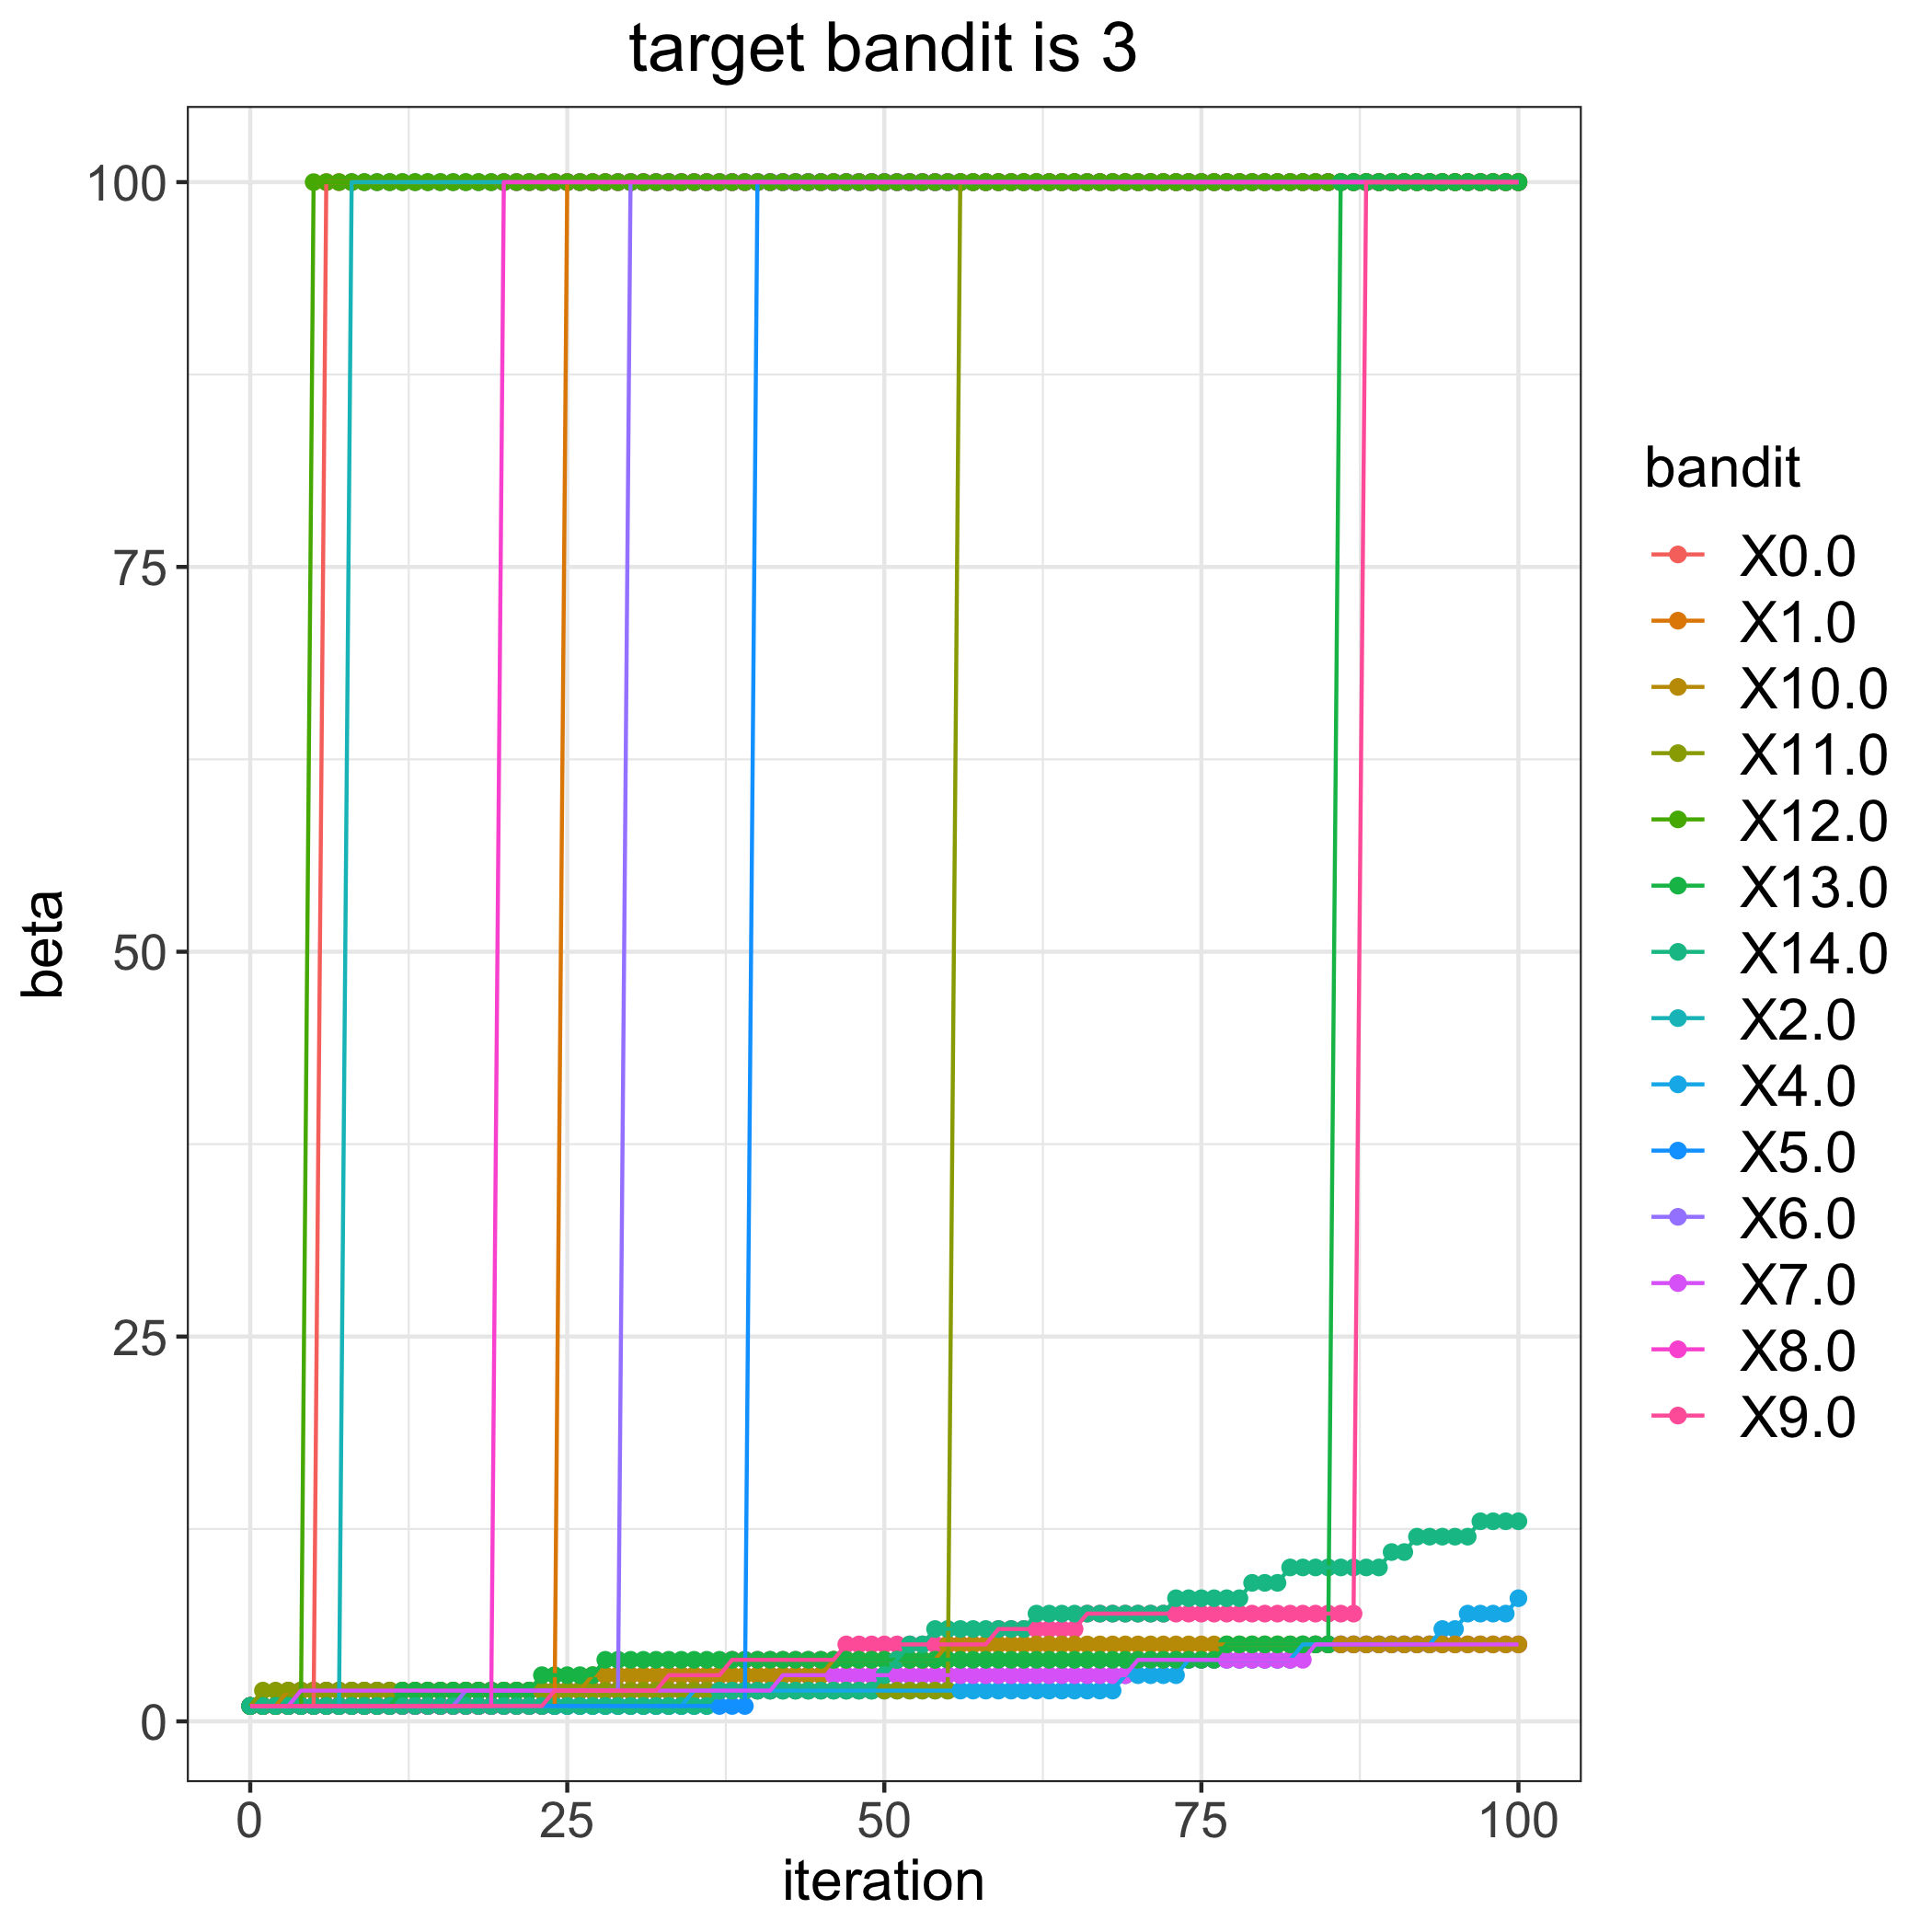

The file beside this chart, header and first rows:
, 0.0, 1.0, 2.0, 4.0, 5.0, 6.0, 7.0, 8.0, 9.0, 10.0, 11.0, 12.0, 13.0, 14.0
0, 1, 1, 1, 1, 1, 1, 1, 1, 1, 1, 1, 1, 1, 1
1, 1, 1, 1, 1, 1, 1, 1, 1, 1, 1, 2, 1, 1, 1
2, 1, 1, 1, 1, 1, 1, 1, 1, 1, 1, 2, 1, 1, 1
3, 1, 1, 1, 1, 1, 1, 1, 1, 1, 2, 2, 1, 1, 1
4, 1, 1, 1, 1, 1, 1, 2, 1, 1, 2, 2, 1, 1, 1
5, 1, 1, 1, 1, 1, 1, 2, 1, 1, 2, 2, 100, 1, 1
6, 100, 1, 1, 1, 1, 1, 2, 1, 1, 2, 2, 100, 1, 1
7, 100, 1, 1, 1, 1, 1, 2, 1, 1, 2, 2, 100, 1, 1
8, 100, 1, 100, 1, 1, 1, 2, 1, 1, 2, 2, 100, 1, 1
9, 100, 1, 100, 1, 1, 1, 2, 1, 1, 2, 2, 100, 1, 1
10, 100, 1, 100, 1, 1, 1, 2, 1, 1, 2, 2, 100, 1, 1
11, 100, 1, 100, 1, 1, 1, 2, 1, 1, 2, 2, 100, 1, 1
12, 100, 1, 100, 1, 1, 1, 2, 1, 1, 2, 2, 100, 2, 1
13, 100, 1, 100, 1, 1, 1, 2, 1, 1, 2, 2, 100, 2, 1
14, 100, 1, 100, 1, 1, 1, 2, 1, 1, 2, 2, 100, 2, 1
15, 100, 1, 100, 1, 1, 1, 2, 1, 1, 2, 2, 100, 2, 1
16, 100, 1, 100, 1, 1, 1, 2, 1, 1, 2, 2, 100, 2, 1
17, 100, 1, 100, 1, 1, 2, 2, 1, 1, 2, 2, 100, 2, 1
18, 100, 1, 100, 1, 1, 2, 2, 1, 1, 2, 2, 100, 2, 1
19, 100, 1, 100, 1, 1, 2, 2, 1, 1, 2, 2, 100, 2, 1
20, 100, 1, 100, 1, 1, 2, 2, 100, 1, 2, 2, 100, 2, 1
21, 100, 1, 100, 1, 1, 2, 2, 100, 1, 2, 2, 100, 2, 1
22, 100, 1, 100, 1, 1, 2, 2, 100, 1, 2, 2, 100, 2, 1
23, 100, 1, 100, 1, 1, 2, 2, 100, 1, 2, 2, 100, 3, 1
24, 100, 1, 100, 1, 1, 2, 2, 100, 2, 2, 2, 100, 3, 1
25, 100, 100, 100, 1, 1, 2, 2, 100, 2, 2, 2, 100, 3, 1
26, 100, 100, 100, 1, 1, 2, 2, 100, 2, 2, 2, 100, 3, 1
27, 100, 100, 100, 1, 1, 2, 2, 100, 2, 3, 2, 100, 3, 1
28, 100, 100, 100, 1, 1, 2, 2, 100, 2, 3, 2, 100, 4, 1
29, 100, 100, 100, 1, 1, 2, 2, 100, 2, 3, 2, 100, 4, 1
30, 100, 100, 100, 1, 1, 100, 2, 100, 2, 3, 2, 100, 4, 1
31, 100, 100, 100, 1, 1, 100, 2, 100, 2, 3, 2, 100, 4, 1
32, 100, 100, 100, 1, 1, 100, 2, 100, 2, 3, 2, 100, 4, 1
33, 100, 100, 100, 1, 1, 100, 2, 100, 3, 3, 2, 100, 4, 1
34, 100, 100, 100, 1, 1, 100, 2, 100, 3, 3, 2, 100, 4, 1
35, 100, 100, 100, 2, 1, 100, 2, 100, 3, 3, 2, 100, 4, 1
36, 100, 100, 100, 2, 1, 100, 2, 100, 3, 3, 2, 100, 4, 1
37, 100, 100, 100, 2, 1, 100, 2, 100, 3, 3, 2, 100, 4, 2
38, 100, 100, 100, 2, 1, 100, 2, 100, 4, 3, 2, 100, 4, 2
39, 100, 100, 100, 2, 1, 100, 2, 100, 4, 3, 2, 100, 4, 2
40, 100, 100, 100, 2, 100, 100, 2, 100, 4, 3, 2, 100, 4, 2
41, 100, 100, 100, 2, 100, 100, 2, 100, 4, 3, 2, 100, 4, 2
42, 100, 100, 100, 2, 100, 100, 3, 100, 4, 3, 2, 100, 4, 2
43, 100, 100, 100, 2, 100, 100, 3, 100, 4, 3, 2, 100, 4, 2
44, 100, 100, 100, 2, 100, 100, 3, 100, 4, 3, 2, 100, 4, 2
45, 100, 100, 100, 2, 100, 100, 3, 100, 4, 3, 2, 100, 4, 2
46, 100, 100, 100, 2, 100, 100, 3, 100, 4, 4, 2, 100, 4, 2
47, 100, 100, 100, 2, 100, 100, 3, 100, 5, 4, 2, 100, 4, 2
48, 100, 100, 100, 2, 100, 100, 3, 100, 5, 4, 2, 100, 4, 2
49, 100, 100, 100, 2, 100, 100, 3, 100, 5, 4, 2, 100, 4, 2
50, 100, 100, 100, 2, 100, 100, 3, 100, 5, 4, 2, 100, 4, 3
51, 100, 100, 100, 2, 100, 100, 3, 100, 5, 4, 2, 100, 4, 4
52, 100, 100, 100, 2, 100, 100, 3, 100, 5, 4, 2, 100, 4, 5
53, 100, 100, 100, 2, 100, 100, 3, 100, 5, 4, 2, 100, 4, 5
54, 100, 100, 100, 2, 100, 100, 3, 100, 5, 4, 2, 100, 4, 6
55, 100, 100, 100, 2, 100, 100, 3, 100, 5, 5, 2, 100, 4, 6
56, 100, 100, 100, 2, 100, 100, 3, 100, 5, 5, 100, 100, 4, 6
57, 100, 100, 100, 2, 100, 100, 3, 100, 5, 5, 100, 100, 4, 6
58, 100, 100, 100, 2, 100, 100, 3, 100, 5, 5, 100, 100, 4, 6
59, 100, 100, 100, 2, 100, 100, 3, 100, 6, 5, 100, 100, 4, 6
... 41 more rows
